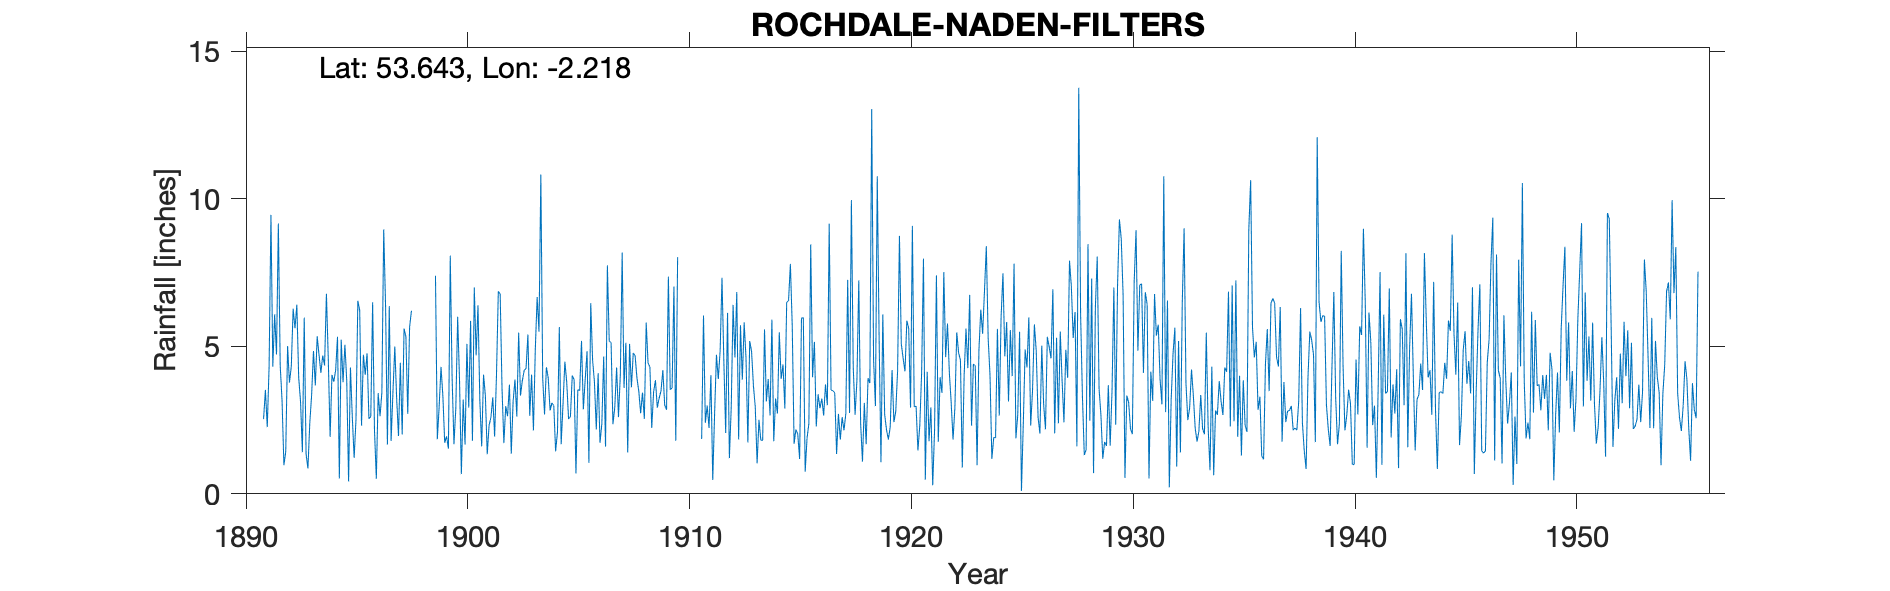

Data behind this chart, as committed beside it:
ROCHDALE NADEN FILTERS, , , , , , , , , , , , , , , , , , , , , , , 
Grid ref, SD857163, Long, -2.218, Lat, 53.64, Elevation, 761, ft, , , , , , , , , , , , , , , 
Station no, 2894, , , , , , , , , , , , , , , , , , , , , , 
, 1890, 1891, 1892, 1893, 1894, 1895, 1896, 1897, 1898, 1899, 1900, 1901, 1902, 1903, 1904, 1905, 1906, 1907, 1908, 1909, 1910, 1911, 1912
January, , , 4.36, 1.41, 4.35, 3.84, 2.54, 1.79, , 7.39, 6, 3.16, 3.57, 4.18, 4.29, 2.54, 6.46, 2.36, 4.68, 2.92, , 1.86, 4.5
February, , , 3.16, 5.97, 6.78, 0.42, 2.62, 3.46, , 1.85, 3.88, 1.61, 1.72, 4.25, 3.92, 2.61, 4.53, 2.93, 3.92, 3.24, , 6.04, 2.06
March, , , 0.97, 1.35, 4.59, 4.28, 6.49, 4.99, , 2.97, 0.67, 4.04, 2.97, 5.4, 2.83, 4.01, 3.78, 4.28, 3.47, 3.49, , 2.41, 6.13
April, , 2.53, 1.43, 0.86, 1.93, 2.61, 2.17, 3.23, , 4.3, 3.19, 3.32, 2.63, 2.64, 3.08, 3.87, 2.18, 2.6, 2.73, 4.19, , 2.99, 1.21
May, , 3.52, 5.01, 2.39, 4.03, 1.22, 0.51, 1.96, , 3.32, 1.67, 1.34, 3.7, 4.04, 2.99, 0.69, 4.09, 4.03, 3.43, 3.01, , 2.23, 2.93
June, , 2.26, 3.77, 3.35, 3.8, 2.52, 3.41, 4.44, , 1.73, 5.08, 2.32, 1.36, 2.15, 1.44, 3.53, 1.73, 8.17, 2.54, 2.85, , 4.02, 6.4
July, , 4.33, 4.32, 4.84, 4.19, 6.54, 2.63, 2.01, , 1.95, 2.92, 2.59, 3.13, 4.88, 2.1, 3.5, 2.37, 3.59, 5.8, 7.36, , 0.47, 4.62
August, , 9.45, 6.27, 3.67, 5.32, 6.22, 3.44, 5.6, , 1.53, 5.86, 3.27, 3.87, 6.67, 5.65, 5.18, 4.65, 5.12, 4.43, 3.53, , 2.71, 6.84
September, , 4.31, 5.61, 5.34, 0.52, 2.31, 8.96, 5.33, , 8.07, 1.8, 1.94, 2.62, 5.49, 1.68, 2.86, 1.6, 1.4, 4.3, 3.58, , 4.71, 1.84
October, , 6.08, 6.41, 4.71, 5.22, 4.71, 6.37, 2.71, , 3.93, 6.99, 4.01, 5.46, 10.82, 3.04, 3.88, 7.74, 5.08, 2.23, 7.02, , 3.89, 5.71
November, , 4.72, 3.94, 4.1, 3.78, 4.03, 1.67, 5.65, , 1.68, 4.69, 6.86, 3.33, 3.93, 4.48, 4.83, 5.17, 3.61, 3.45, 1.8, , 4.85, 3.87
December, , 9.16, 3.13, 4.68, 5.05, 4.76, 6.36, 6.2, , 2.9, 6.39, 6.77, 3.84, 2.69, 3.79, 1.05, 5.13, 4.77, 3.85, 8.02, , 7.32, 5.81
Total, , , 48.38, 42.67, 49.56, 43.46, 47.17, 47.37, , 41.62, 49.14, 41.23, 38.2, 57.14, 39.29, 38.55, 49.43, 47.94, 44.83, 51.01, , 43.5, 51.92
